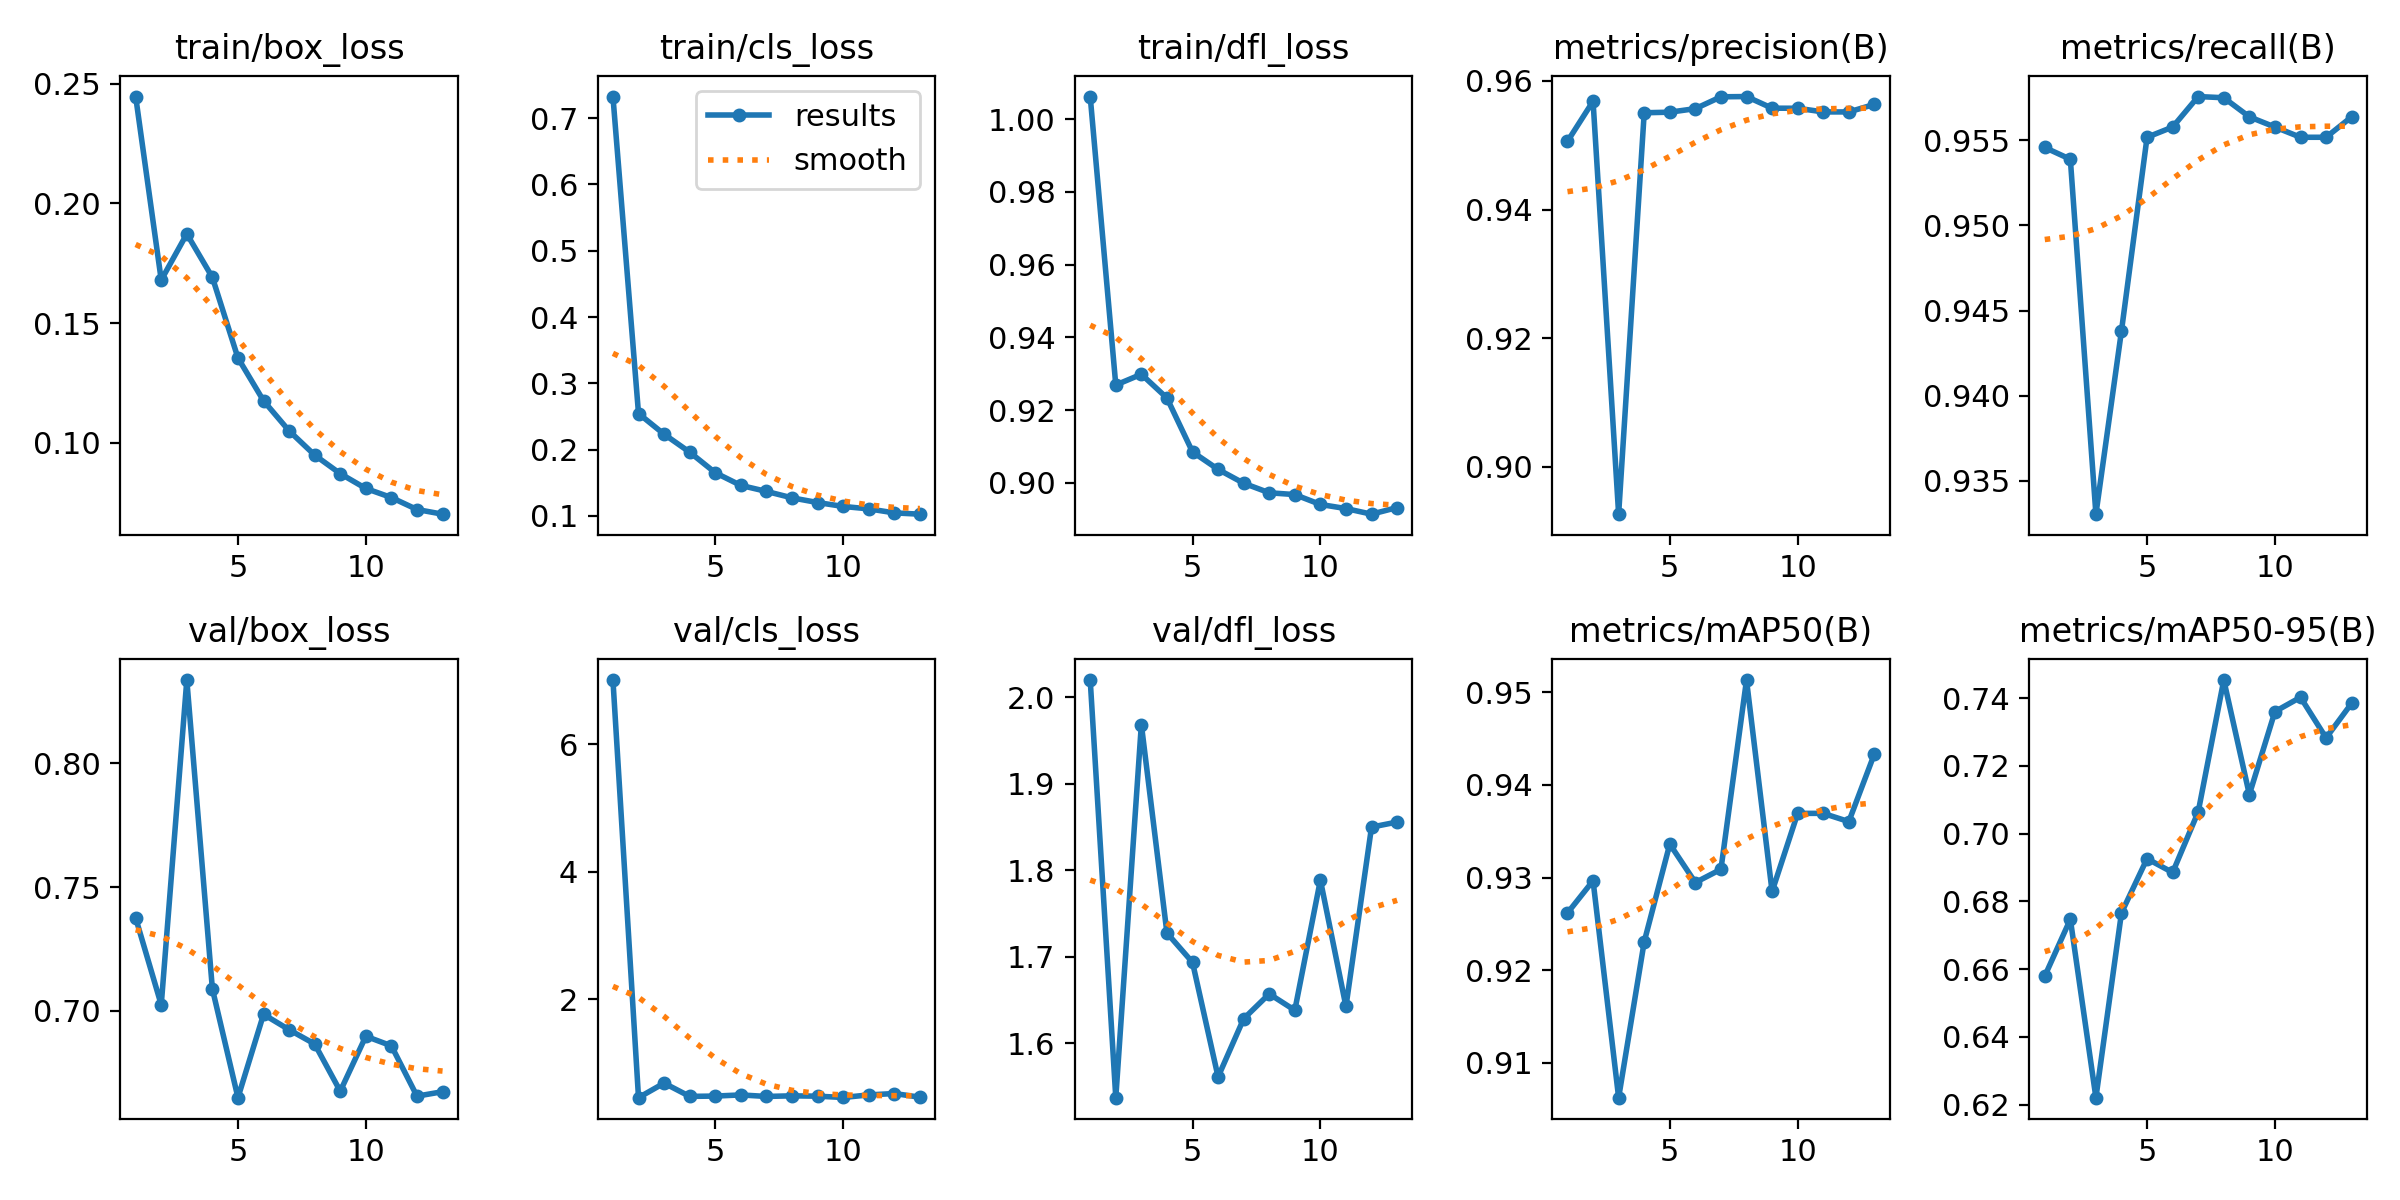

Source data for this figure (header and first rows):
epoch, time, train/box_loss, train/cls_loss, train/dfl_loss, metrics/precision(B), metrics/recall(B), metrics/mAP50(B), metrics/mAP50-95(B), val/box_loss, val/cls_loss, val/dfl_loss, lr/pg0, lr/pg1, lr/pg2
1, 282.8, 0.2446, 0.7327, 1.006, 0.9506, 0.9546, 0.9262, 0.658, 0.7376, 7.009, 2.02, 0.00333, 0.00333, 0.00333
2, 556.3, 0.168, 0.2545, 0.9269, 0.9568, 0.9539, 0.9296, 0.6747, 0.7025, 0.455, 1.537, 0.006532, 0.006532, 0.006532
3, 824.9, 0.1873, 0.2233, 0.9299, 0.8927, 0.9331, 0.9062, 0.6221, 0.8336, 0.6834, 1.968, 0.009601, 0.009601, 0.009601
4, 1093, 0.1691, 0.1962, 0.9233, 0.955, 0.9438, 0.9231, 0.6766, 0.7089, 0.4752, 1.727, 0.009406, 0.009406, 0.009406
5, 1361, 0.1355, 0.1651, 0.9085, 0.9551, 0.9552, 0.9336, 0.6926, 0.665, 0.48, 1.693, 0.009208, 0.009208, 0.009208
6, 1628, 0.1176, 0.146, 0.9037, 0.9557, 0.9558, 0.9295, 0.6885, 0.6986, 0.498, 1.561, 0.00901, 0.00901, 0.00901
7, 1906, 0.105, 0.137, 0.8999, 0.9575, 0.9576, 0.9309, 0.7064, 0.6924, 0.4742, 1.628, 0.008812, 0.008812, 0.008812
8, 2185, 0.09492, 0.1272, 0.8973, 0.9576, 0.9575, 0.9513, 0.7453, 0.6866, 0.4839, 1.657, 0.008614, 0.008614, 0.008614
9, 2497, 0.08718, 0.1202, 0.8968, 0.9557, 0.9564, 0.9285, 0.7115, 0.6676, 0.4785, 1.638, 0.008416, 0.008416, 0.008416
10, 2822, 0.08099, 0.1143, 0.8941, 0.9557, 0.9558, 0.9369, 0.736, 0.6898, 0.4583, 1.789, 0.008218, 0.008218, 0.008218
11, 3144, 0.0772, 0.1106, 0.8929, 0.9552, 0.9552, 0.9369, 0.7402, 0.6859, 0.4979, 1.642, 0.00802, 0.00802, 0.00802
12, 3469, 0.07221, 0.1046, 0.8914, 0.9552, 0.9552, 0.936, 0.7282, 0.6656, 0.5202, 1.85, 0.007822, 0.007822, 0.007822
13, 3793, 0.07026, 0.1026, 0.8932, 0.9563, 0.9564, 0.9434, 0.7385, 0.6674, 0.4627, 1.856, 0.007624, 0.007624, 0.007624
